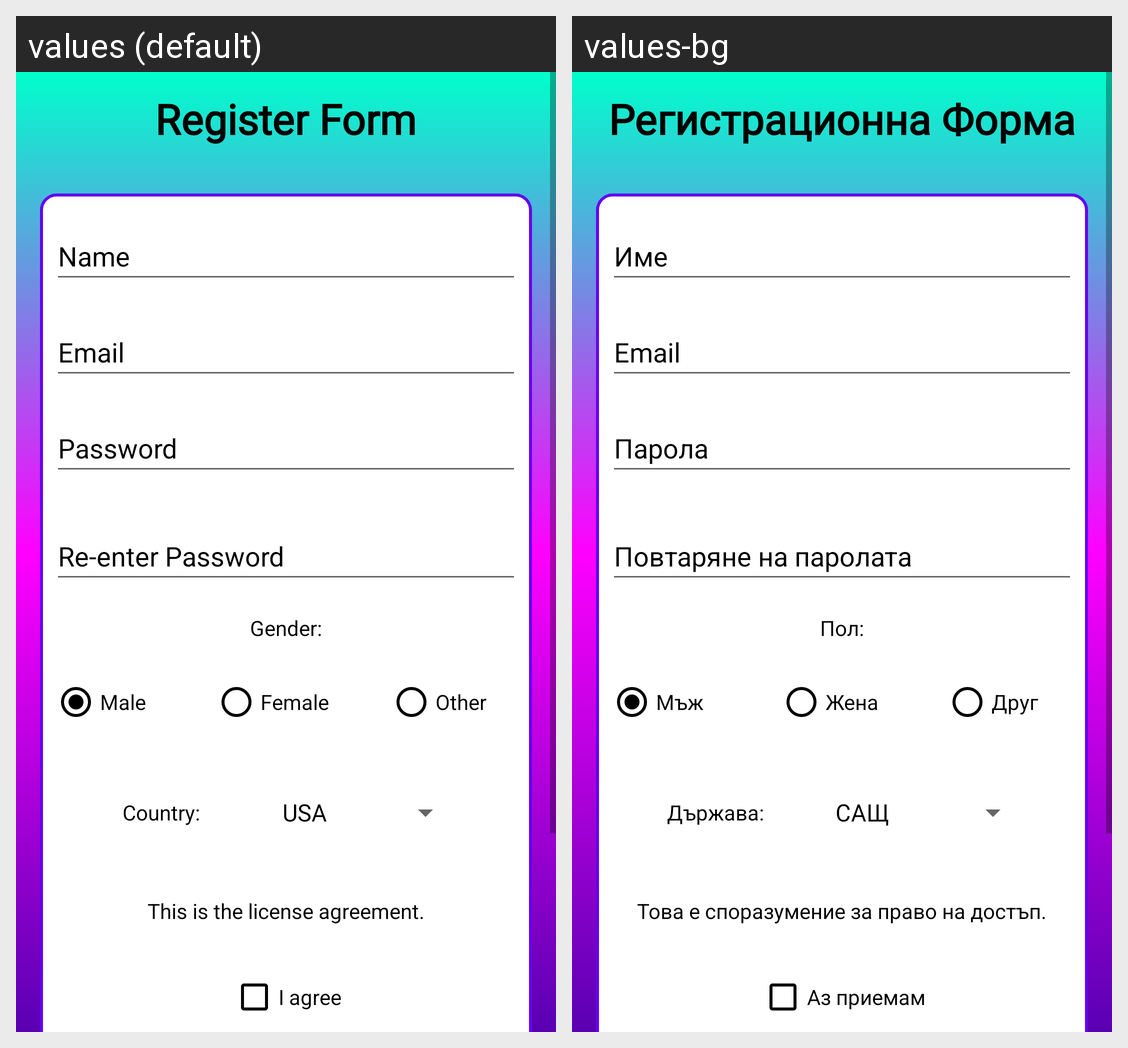

Locale-by-locale string values for the Android screen shown in this grid:
Android screen res/layout/activity_main.xml rendered under 2 locales, left to right: values (default), values-bg. Device: Nexus 5 (rendered at 1080×1920; each locale shown at half size, 540×960, under a caption strip naming it); theme Theme.10AppUIInterface.
Strings drawn on this screen, with the default value and each locale's value (text and hints the layout hard-codes, and strings that could not be matched under every locale, appear in the picture but are not listed):

register_heading
  values: Register Form
  values-bg: Регистрационна Форма

rName
  values: Name
  values-bg: Име

rEmail
  values: Email
  values-bg: Email

rPass
  values: Password
  values-bg: Парола

rRepPass
  values: Re-enter Password
  values-bg: Повтаряне на паролата

rGender
  values: Gender:
  values-bg: Пол:

rMale
  values: Male
  values-bg: Мъж

rFemale
  values: Female
  values-bg: Жена

rOther
  values: Other
  values-bg: Друг

rCountry
  values: Country:
  values-bg: Държава:

rLicenseText
  values: This is the license agreement.
  values-bg: Това е споразумение за право на достъп.

rAgree
  values: I agree
  values-bg: Аз приемам
